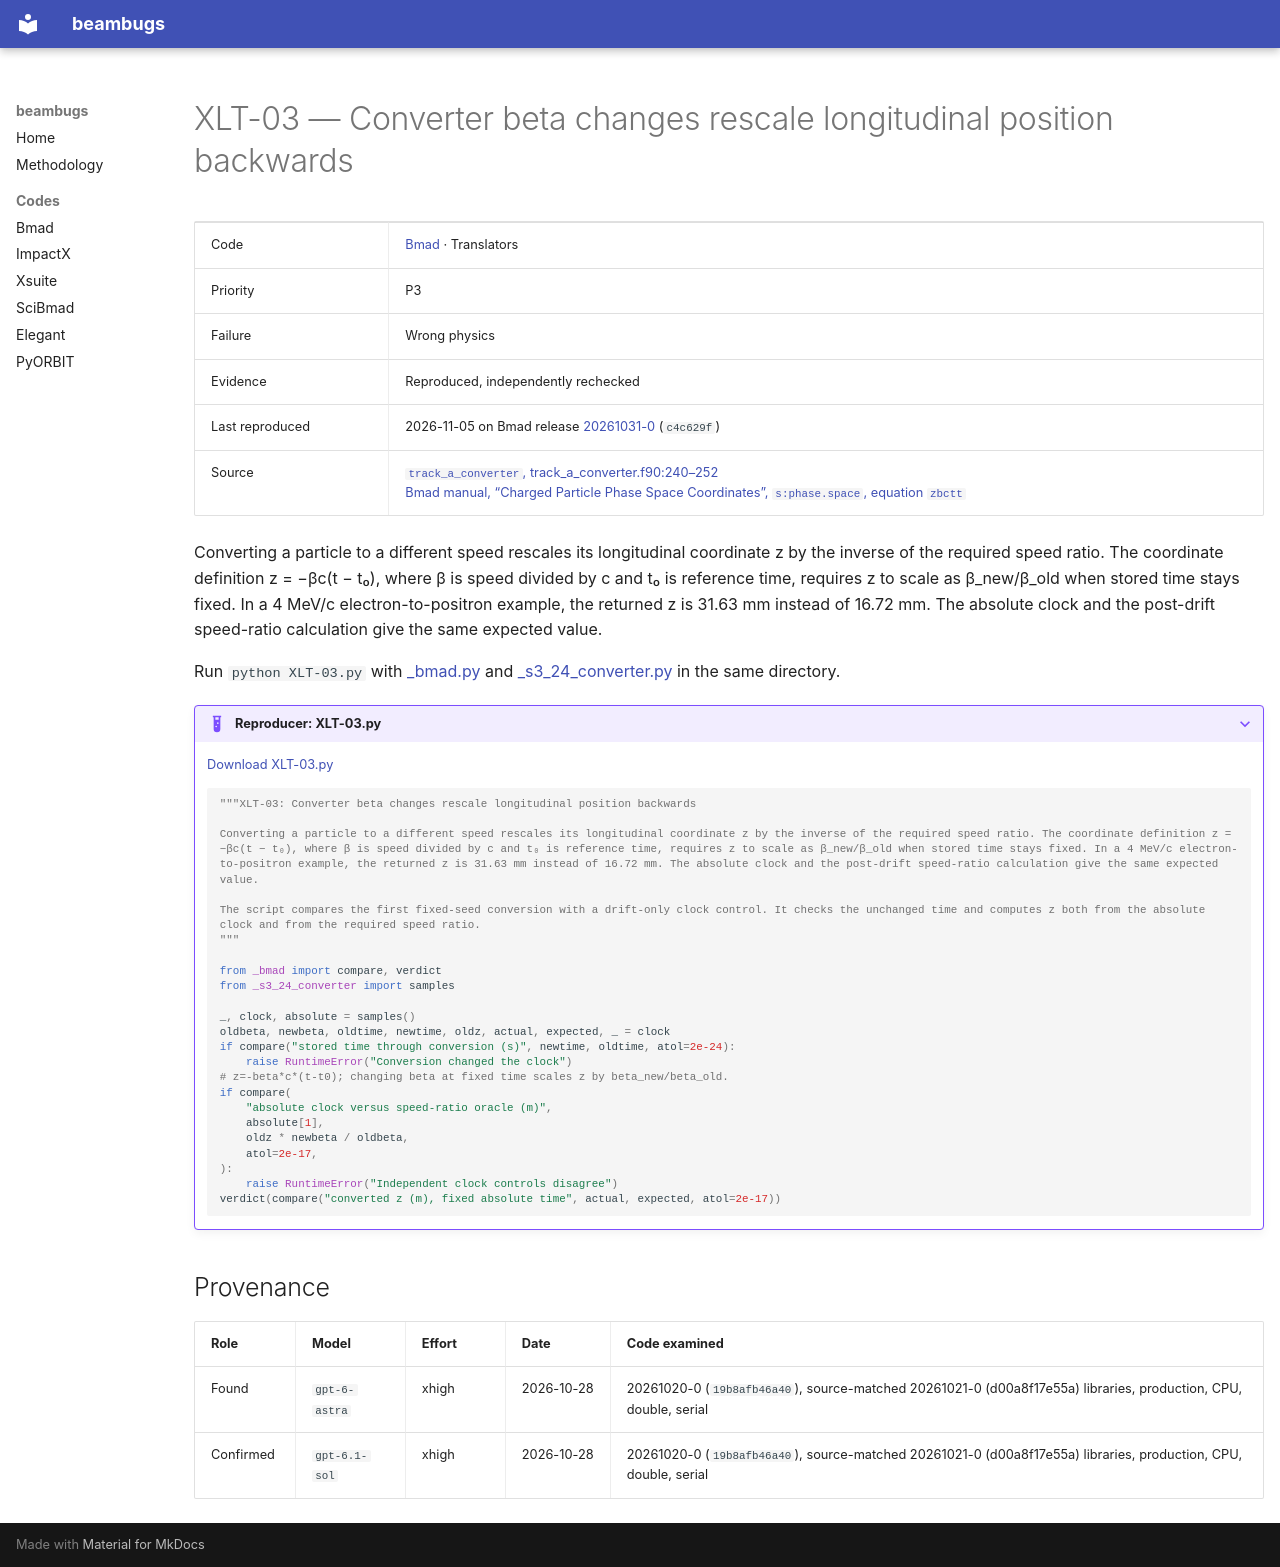

repository: nikitakuklev/beambugs · page: bmad/XLT-03/index.html · generator: mkdocs

---
title: "XLT-03: Converter beta changes rescale longitudinal position backwards"
hide:
  - toc
---

# XLT-03 — Converter beta changes rescale longitudinal position backwards

| | |
|---|---|
| Code | [Bmad](../index.md) · Translators |
| Priority | P3 |
| Failure | Wrong physics |
| Evidence | Reproduced, independently rechecked |
| Last reproduced | 2026-11-05 on Bmad release [20261031-0](https://github.com/bmad-sim/bmad-ecosystem/tree/20261031-0) (`c4c629f`) |
| Source | [`track_a_converter`, track_a_converter.f90:240–252](https://github.com/bmad-sim/bmad-ecosystem/blob/c4c629fc9071d3a56cb1ba5bc714baba65e9c5d3/bmad/low_level/track_a_converter.f90#L240-L252)<br>[Bmad manual, “Charged Particle Phase Space Coordinates”, `s:phase.space`, equation `zbctt`](https://github.com/bmad-sim/bmad-ecosystem/blob/c4c629fc9071d3a56cb1ba5bc714baba65e9c5d3/bmad/doc/phase-space.tex#L81-L94) |

Converting a particle to a different speed rescales its longitudinal coordinate z by the inverse of the required speed ratio. The coordinate definition z = −βc(t − t₀), where β is speed divided by c and t₀ is reference time, requires z to scale as β_new/β_old when stored time stays fixed. In a 4 MeV/c electron-to-positron example, the returned z is 31.63 mm instead of 16.72 mm. The absolute clock and the post-drift speed-ratio calculation give the same expected value.

Run `python XLT-03.py` with [_bmad.py](../helpers/_bmad.py) and [_s3_24_converter.py](../helpers/_s3_24_converter.py) in the same directory.

??? example "Reproducer: XLT-03.py"

    [Download XLT-03.py](XLT-03.py)

    ```python
    """XLT-03: Converter beta changes rescale longitudinal position backwards

    Converting a particle to a different speed rescales its longitudinal coordinate z by the inverse of the required speed ratio. The coordinate definition z = −βc(t − t₀), where β is speed divided by c and t₀ is reference time, requires z to scale as β_new/β_old when stored time stays fixed. In a 4 MeV/c electron-to-positron example, the returned z is 31.63 mm instead of 16.72 mm. The absolute clock and the post-drift speed-ratio calculation give the same expected value.

    The script compares the first fixed-seed conversion with a drift-only clock control. It checks the unchanged time and computes z both from the absolute clock and from the required speed ratio.
    """

    from _bmad import compare, verdict
    from _s3_24_converter import samples

    _, clock, absolute = samples()
    oldbeta, newbeta, oldtime, newtime, oldz, actual, expected, _ = clock
    if compare("stored time through conversion (s)", newtime, oldtime, atol=2e-24):
        raise RuntimeError("Conversion changed the clock")
    # z=-beta*c*(t-t0); changing beta at fixed time scales z by beta_new/beta_old.
    if compare(
        "absolute clock versus speed-ratio oracle (m)",
        absolute[1],
        oldz * newbeta / oldbeta,
        atol=2e-17,
    ):
        raise RuntimeError("Independent clock controls disagree")
    verdict(compare("converted z (m), fixed absolute time", actual, expected, atol=2e-17))

    ```

## Provenance

| Role | Model | Effort | Date | Code examined |
|---|---|---|---|---|
| Found | <span class="bb-nowrap">`gpt-6-astra`</span> | xhigh | <span class="bb-nowrap">2026-10-28</span> | 20261020-0 (`19b8afb46a40`), source-matched 20261021-0 (d00a8f17e55a) libraries, production, CPU, double, serial |
| Confirmed | <span class="bb-nowrap">`gpt-6.1-sol`</span> | xhigh | <span class="bb-nowrap">2026-10-28</span> | 20261020-0 (`19b8afb46a40`), source-matched 20261021-0 (d00a8f17e55a) libraries, production, CPU, double, serial |
